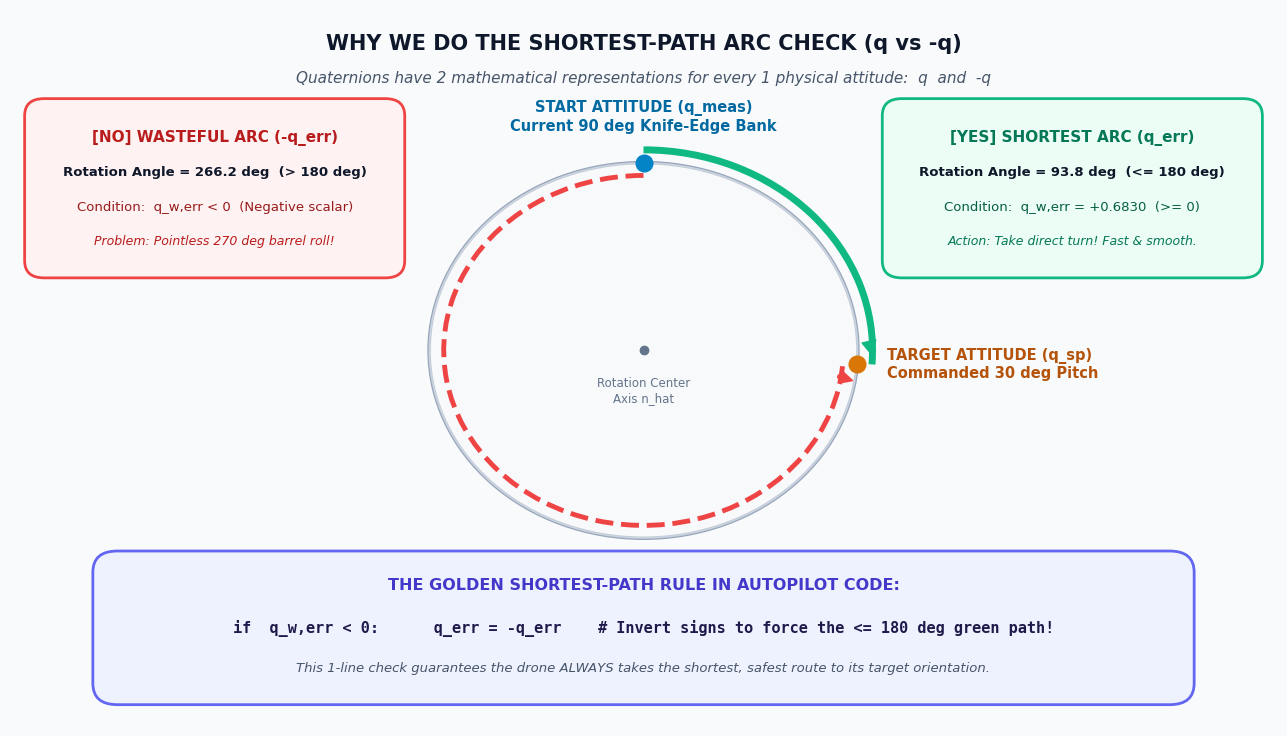

This figure's Python source: (Note: this script raises an exception after producing the figure.)
import matplotlib.pyplot as plt
import matplotlib.patches as patches
import numpy as np

plt.rcParams['font.family'] = 'DejaVu Sans'
plt.rcParams['font.size'] = 11

def create_shortest_path_diagram():
    fig, ax = plt.subplots(figsize=(13, 7.5), dpi=300)
    ax.set_xlim(-6.5, 6.5)
    ax.set_ylim(-4.2, 4.2)
    ax.axis('off')

    fig.patch.set_facecolor('#F8FAFC')
    ax.set_facecolor('#F8FAFC')

    # Title
    ax.text(0, 3.8, "WHY WE DO THE SHORTEST-PATH ARC CHECK (q vs -q)", 
            fontsize=15, fontweight='bold', ha='center', va='center', color='#0F172A')
    ax.text(0, 3.4, "Quaternions have 2 mathematical representations for every 1 physical attitude:  q  and  -q", 
            fontsize=11, ha='center', va='center', color='#475569', style='italic')

    # Central Sphere / Circle representation
    circle = patches.Circle((0, 0.2), 2.2, edgecolor='#94A3B8', facecolor='#FFFFFF', linewidth=2.5, linestyle='-')
    ax.add_patch(circle)
    circle_inner = patches.Circle((0, 0.2), 2.2, edgecolor='#E2E8F0', facecolor='#F1F5F9', alpha=0.5)
    ax.add_patch(circle_inner)

    # Center origin
    ax.plot(0, 0.2, 'o', color='#64748B', markersize=6)
    ax.text(0, -0.1, "Rotation Center\nAxis n_hat", fontsize=8.5, color='#64748B', ha='center', va='top')

    # Start Point A (Current Attitude: Knife-Edge 90 deg)
    # Put Start at 12 o'clock (90 deg angle on circle)
    start_x, start_y = 0.0, 2.4
    ax.plot(start_x, start_y, 'o', color='#0284C7', markersize=12, zorder=5)
    ax.text(start_x, start_y + 0.35, "START ATTITUDE (q_meas)\nCurrent 90 deg Knife-Edge Bank", 
            fontsize=10.5, fontweight='bold', color='#0369A1', ha='center', va='bottom')

    # Target Point B (Target Attitude: 30 deg Pitch)
    # Error angle is approx 94 deg clockwise (at approx 4 o'clock)
    target_angle_rad = np.radians(-4) # around 4 o'clock
    target_x = 2.2 * np.cos(target_angle_rad)
    target_y = 0.2 + 2.2 * np.sin(target_angle_rad)
    ax.plot(target_x, target_y, 'o', color='#D97706', markersize=12, zorder=5)
    ax.text(target_x + 0.3, target_y, "TARGET ATTITUDE (q_sp)\nCommanded 30 deg Pitch", 
            fontsize=10.5, fontweight='bold', color='#B45309', ha='left', va='center')

    # 1. GREEN SHORT PATH (Direct 93.8 deg arc)
    # Arc from 90 deg down to -4 deg (clockwise)
    green_arc = patches.Arc((0, 0.2), 4.7, 4.7, angle=0, theta1=-4, theta2=90, 
                            color='#10B981', linewidth=5, zorder=4)
    ax.add_patch(green_arc)
    # Green arrow tip
    ax.annotate('', xy=(target_x + 0.15, target_y + 0.1), xytext=(target_x + 0.12, target_y + 0.25),
                arrowprops=dict(facecolor='#10B981', edgecolor='#10B981', width=3, headwidth=10, headlength=10))

    # Green Callout Box (Right)
    green_box = patches.FancyBboxPatch((2.6, 1.2), 3.6, 1.8,
                                       boxstyle="round,pad=0.15,rounding_size=0.2",
                                       linewidth=2, edgecolor='#10B981', facecolor='#ECFDF5')
    ax.add_patch(green_box)
    ax.text(4.4, 2.65, "[YES] SHORTEST ARC (q_err)", fontsize=11, fontweight='bold', color='#047857', ha='center')
    ax.text(4.4, 2.25, "Rotation Angle = 93.8 deg  (<= 180 deg)", fontsize=9.5, fontweight='bold', color='#0F172A', ha='center')
    ax.text(4.4, 1.85, "Condition:  q_w,err = +0.6830  (>= 0)", fontsize=9.5, color='#065F46', ha='center')
    ax.text(4.4, 1.45, "Action: Take direct turn! Fast & smooth.", fontsize=9, color='#047857', ha='center', style='italic')

    # 2. RED LONG PATH (Wasteful 266.2 deg arc)
    # Arc from 90 deg counter-clockwise all the way around to -4 deg (356 deg)
    red_arc = patches.Arc((0, 0.2), 4.1, 4.1, angle=0, theta1=90, theta2=356, 
                          color='#EF4444', linewidth=3.5, linestyle='--', zorder=4)
    ax.add_patch(red_arc)
    # Red arrow tip
    ax.annotate('', xy=(target_x - 0.05, target_y - 0.2), xytext=(target_x - 0.2, target_y - 0.15),
                arrowprops=dict(facecolor='#EF4444', edgecolor='#EF4444', width=2, headwidth=8, headlength=8))

    # Red Callout Box (Left)
    red_box = patches.FancyBboxPatch((-6.2, 1.2), 3.6, 1.8,
                                     boxstyle="round,pad=0.15,rounding_size=0.2",
                                     linewidth=2, edgecolor='#EF4444', facecolor='#FEF2F2')
    ax.add_patch(red_box)
    ax.text(-4.4, 2.65, "[NO] WASTEFUL ARC (-q_err)", fontsize=11, fontweight='bold', color='#B91C1C', ha='center')
    ax.text(-4.4, 2.25, "Rotation Angle = 266.2 deg  (> 180 deg)", fontsize=9.5, fontweight='bold', color='#0F172A', ha='center')
    ax.text(-4.4, 1.85, "Condition:  q_w,err < 0  (Negative scalar)", fontsize=9.5, color='#991B1B', ha='center')
    ax.text(-4.4, 1.45, "Problem: Pointless 270 deg barrel roll!", fontsize=9, color='#B91C1C', ha='center', style='italic')

    # ==================== BOTTOM GOLDEN RULE BOX ====================
    rule_box = patches.FancyBboxPatch((-5.5, -3.8), 11.0, 1.5,
                                      boxstyle="round,pad=0.15,rounding_size=0.25",
                                      linewidth=2, edgecolor='#6366F1', facecolor='#EEF2FF')
    ax.add_patch(rule_box)
    ax.text(0, -2.6, "THE GOLDEN SHORTEST-PATH RULE IN AUTOPILOT CODE:", 
            fontsize=11.5, fontweight='bold', color='#4338CA', ha='center')
    ax.text(0, -3.1, "if  q_w,err < 0:      q_err = -q_err    # Invert signs to force the <= 180 deg green path!", 
            fontsize=11, fontfamily='monospace', fontweight='bold', color='#1E1B4B', ha='center')
    ax.text(0, -3.55, "This 1-line check guarantees the drone ALWAYS takes the shortest, safest route to its target orientation.", 
            fontsize=9.5, color='#475569', ha='center', style='italic')

    plt.tight_layout()
    plt.savefig('figures/fig_intuitive_shortest_path.png', bbox_inches='tight', dpi=300)
    plt.close()
    print("Successfully generated figures/fig_intuitive_shortest_path.png")

create_shortest_path_diagram()
